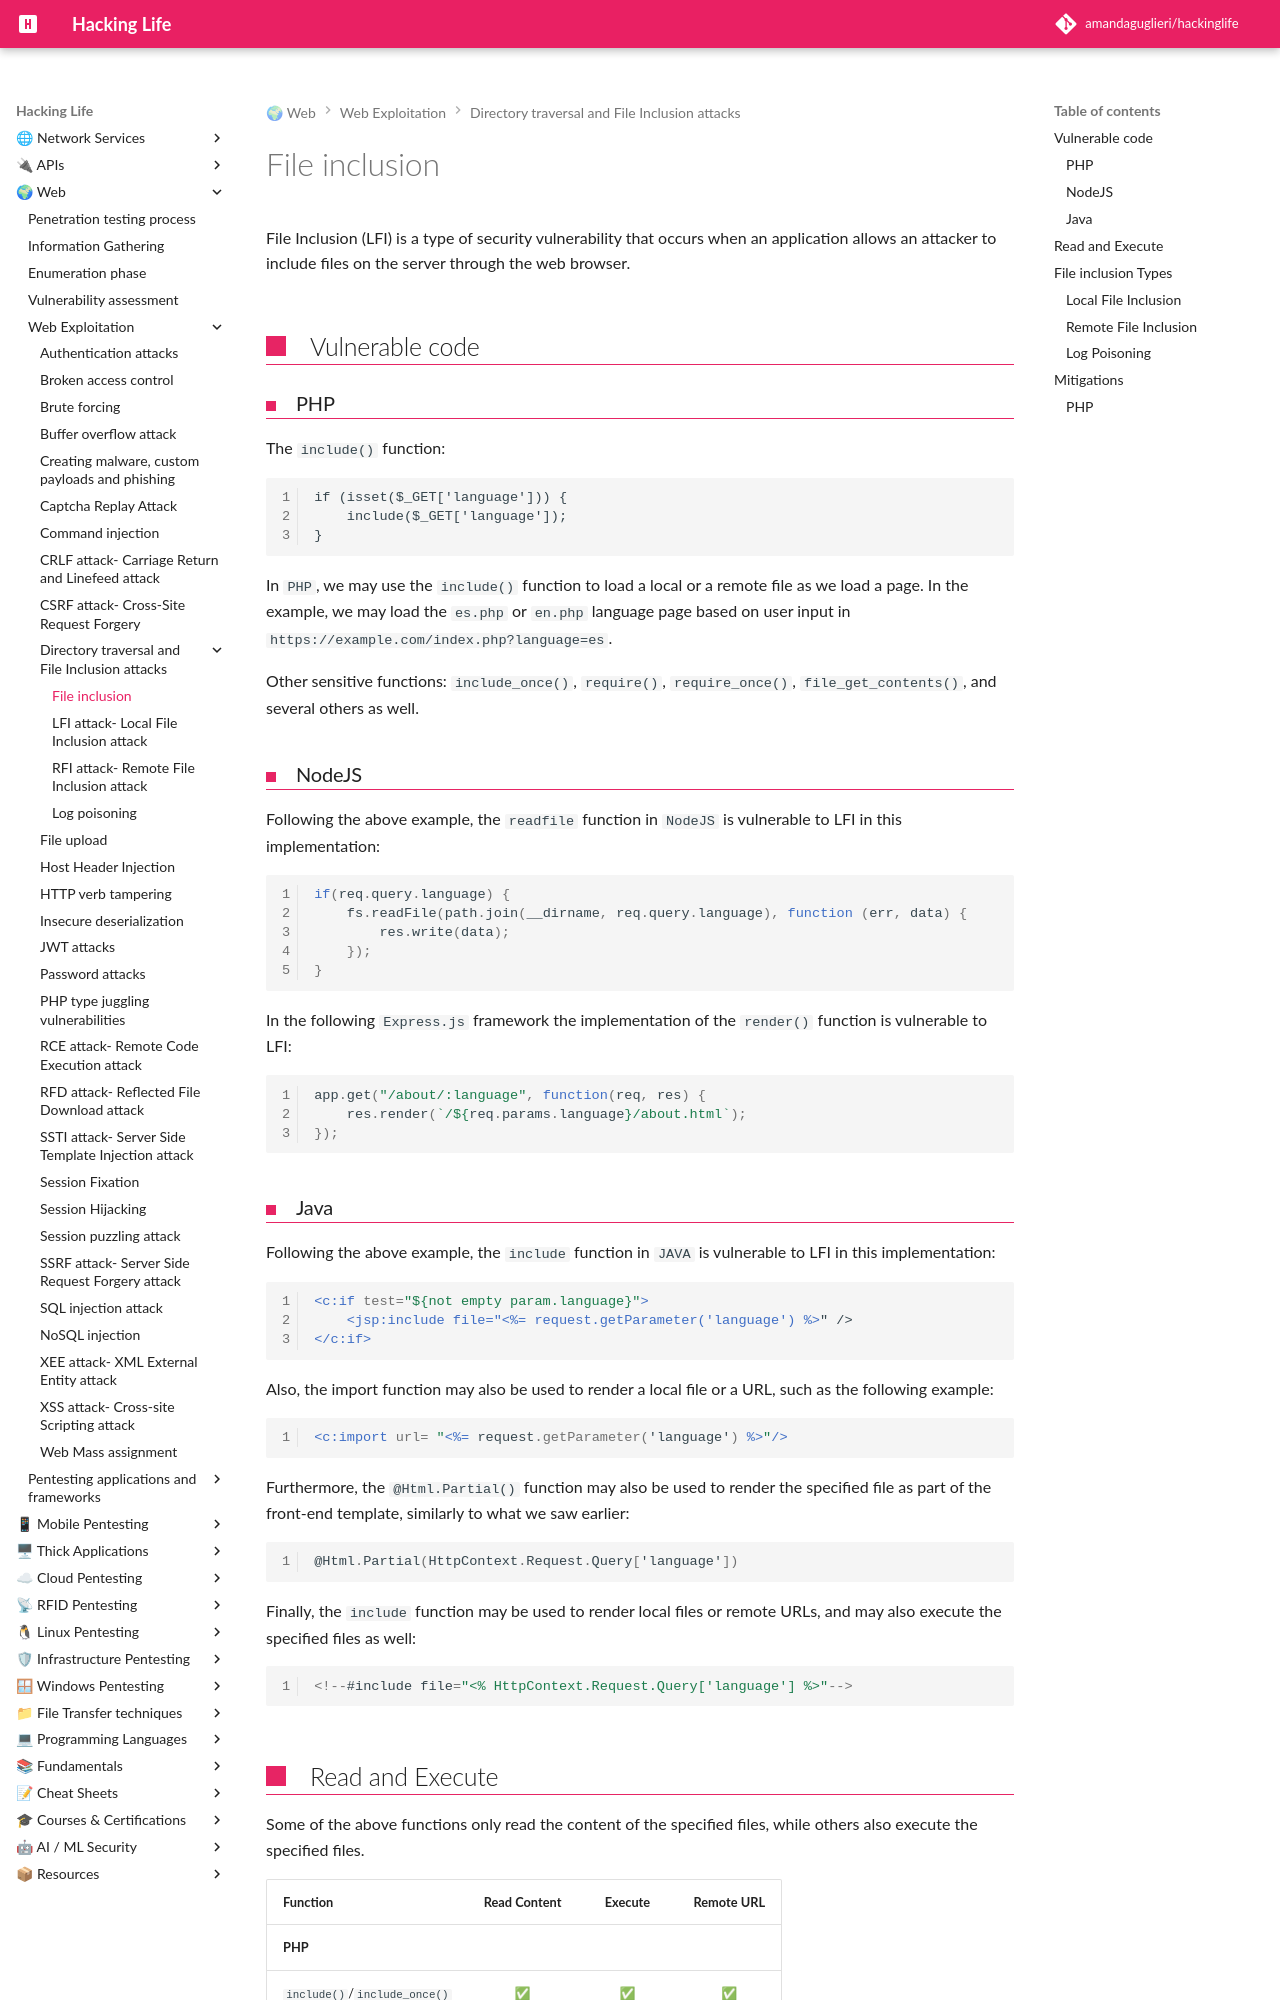

repository: amandaguglieri/hackinglife · page: webexploitation/file-inclusion/index.html · generator: mkdocs

---
title: File inclusion
author: amandaguglieri
draft: false
TableOfContents: true
tags:
  - pentesting
  - web
  - pentesting
---
# File inclusion

File Inclusion (LFI) is a type of security vulnerability that occurs when an application allows an attacker to include files on the server through the web browser.


## Vulnerable code

### PHP

The `include()` function:

```php
if (isset($_GET['language'])) {
    include($_GET['language']);
}
```

In `PHP`, we may use the `include()` function to load a local or a remote file as we load a page. In the example, we may load the `es.php` or `en.php` language page based on user input in `https://example.com/index.php?language=es`. 

Other sensitive functions: `include_once()`, `require()`, `require_once()`, `file_get_contents()`, and several others as well.

### NodeJS

Following the above example, the `readfile` function in `NodeJS` is vulnerable to LFI in this implementation:

```javascript
if(req.query.language) {
    fs.readFile(path.join(__dirname, req.query.language), function (err, data) {
        res.write(data);
    });
}
```


In the following `Express.js` framework the implementation of the `render()` function is vulnerable to LFI:

```js
app.get("/about/:language", function(req, res) {
    res.render(`/${req.params.language}/about.html`);
});
```

### Java 

Following the above example, the `include` function in `JAVA` is vulnerable to LFI in this implementation:

```jsp
<c:if test="${not empty param.language}">
    <jsp:include file="<%= request.getParameter('language') %>" />
</c:if>
```

Also, the import function may also be used to render a local file or a URL, such as the following example:

```jsp
<c:import url= "<%= request.getParameter('language') %>"/>
```

Furthermore, the `@Html.Partial()` function may also be used to render the specified file as part of the front-end template, similarly to what we saw earlier:

```cs
@Html.Partial(HttpContext.Request.Query['language'])
```

Finally, the `include` function may be used to render local files or remote URLs, and may also execute the specified files as well:

```cs
<!--#include file="<% HttpContext.Request.Query['language'] %>"-->
```
